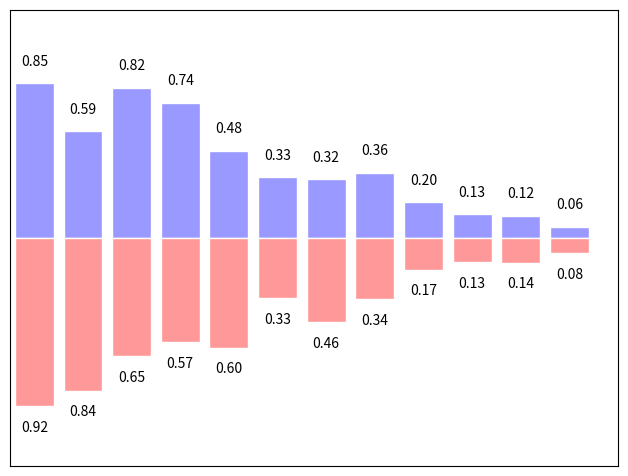

Generate this figure with matplotlib:
import numpy as np
import matplotlib.pyplot as plt

n = 12
X = np.arange(n)
Y1 = (1- X / float(n)) * np.random.uniform(0.5, 1.0, n)
Y2 = (1- X/ float(n)) * np.random.uniform(0.5, 1.0, n)

plt.axes([0.025, 0.025, 0.95, 0.95])
plt.bar(X, +Y1, facecolor = '#9999ff', edgecolor = 'white')
plt.bar(X, -Y2, facecolor = '#ff9999', edgecolor = 'white')

for x,y in zip(X,Y1):
    plt.text(x, y + 0.08, '%.2f' % y, ha = 'center', va = 'bottom')

for x,y in zip(X,Y2):
    plt.text(x, -y - 0.08, '%.2f' % y, ha = 'center', va= 'top')

plt.xlim(-.5, n), 
plt.ylim(-1.25, +1.25), 
plt.xticks([])
plt.yticks([])

plt.show()